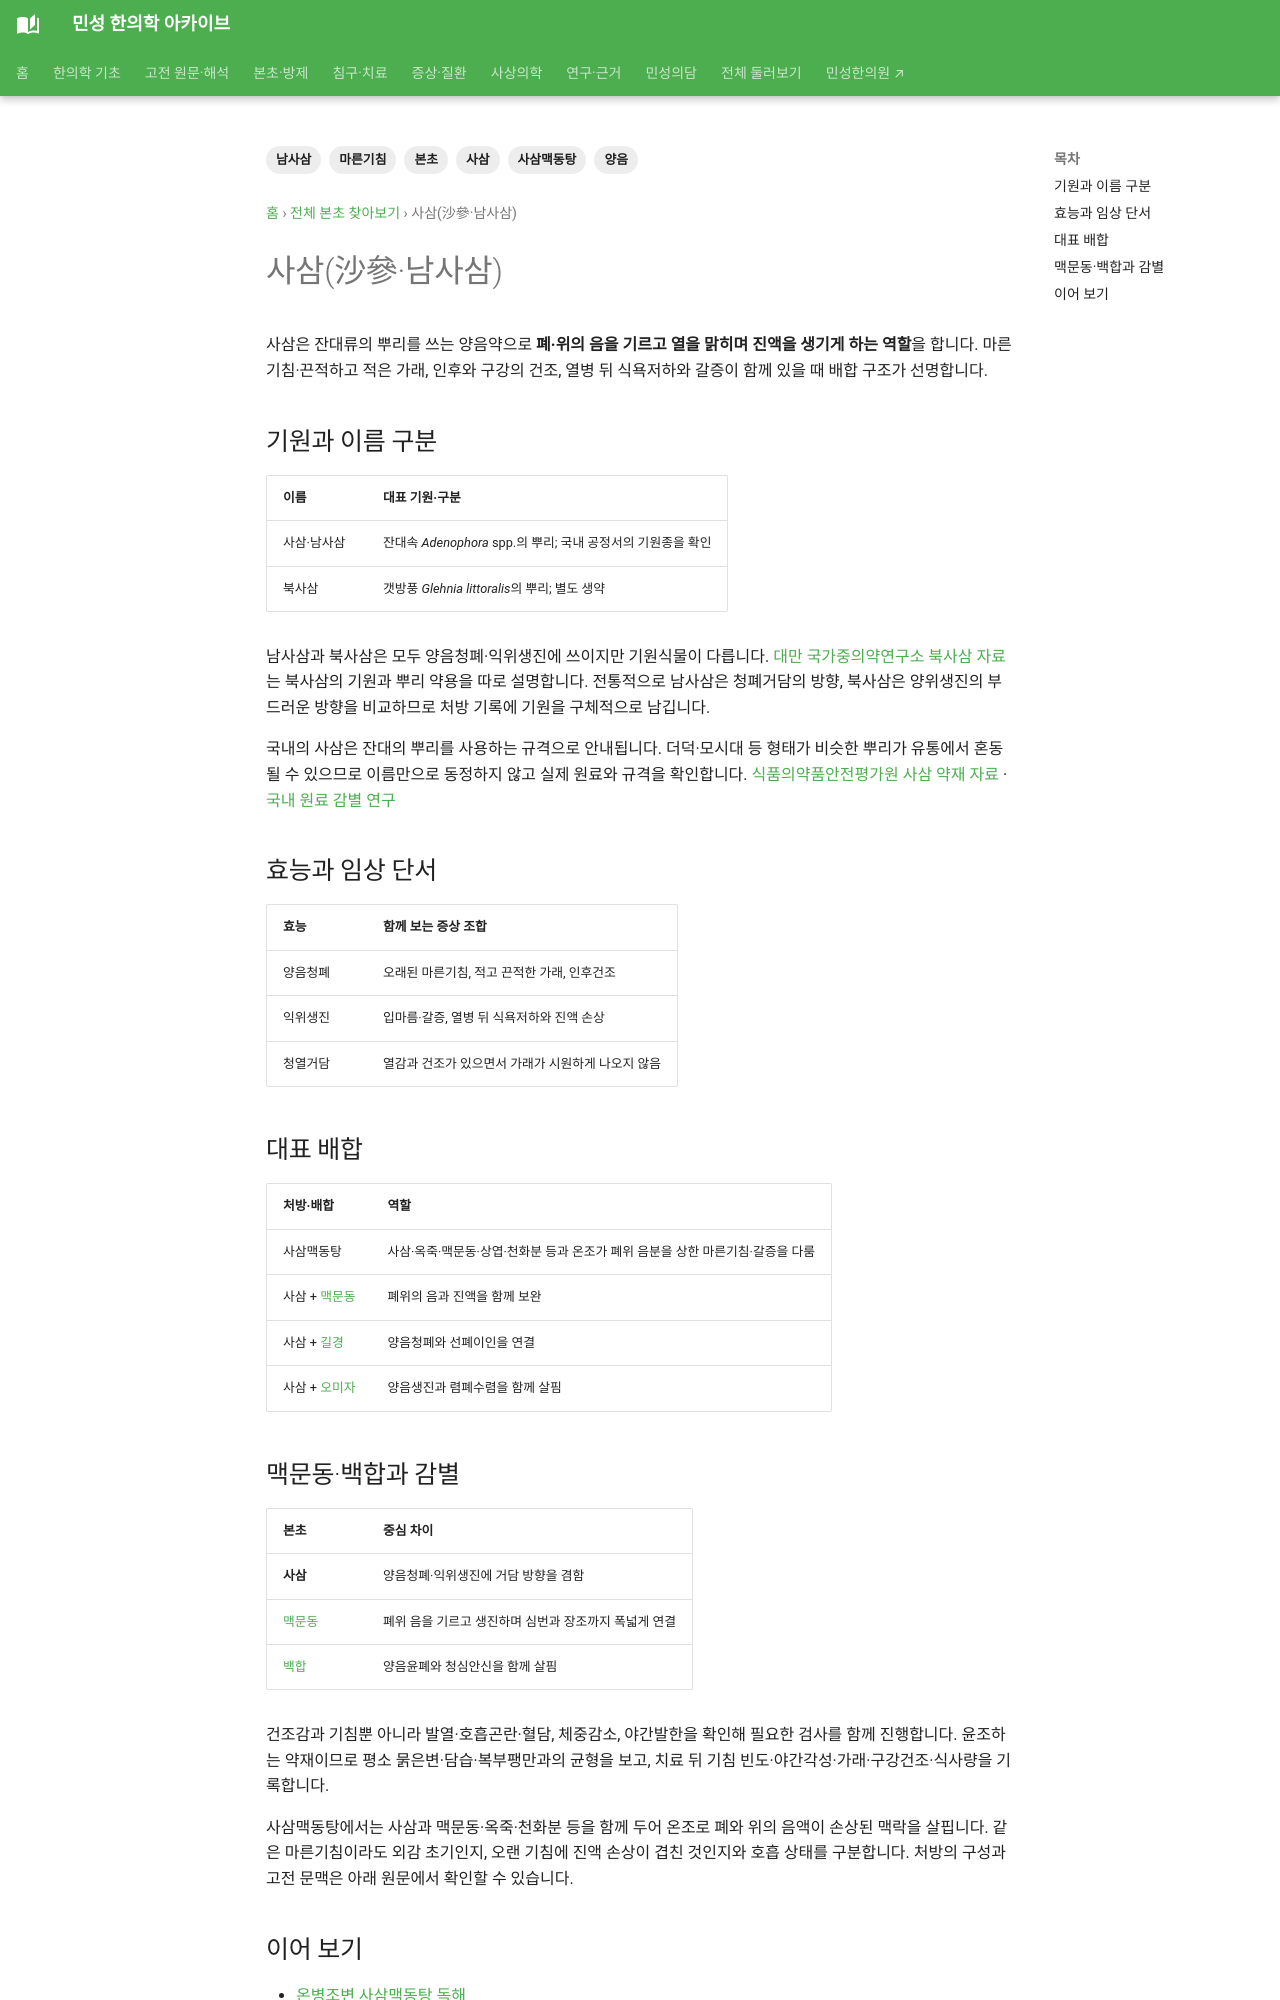

repository: joowon1111/minseong-korean-medicine-wiki · page: herbs/adenophora-root/index.html · generator: mkdocs

---
title: 사삼(沙參·남사삼)
description: 사삼·남사삼의 기원과 양음청폐·익위생진 효능, 사삼맥동탕 속 역할 및 북사삼·맥문동과의 감별을 정리합니다.
tags: [본초, 사삼, 남사삼, 양음, 마른기침, 사삼맥동탕]
status: 검토완료
last_reviewed: 2026-09-21
---

# 사삼(沙參·남사삼)

사삼은 잔대류의 뿌리를 쓰는 양음약으로 **폐·위의 음을 기르고 열을 맑히며 진액을 생기게 하는 역할**을 합니다. 마른기침·끈적하고 적은 가래, 인후와 구강의 건조, 열병 뒤 식욕저하와 갈증이 함께 있을 때 배합 구조가 선명합니다.

## 기원과 이름 구분

| 이름 | 대표 기원·구분 |
|---|---|
| 사삼·남사삼 | 잔대속 *Adenophora* spp.의 뿌리; 국내 공정서의 기원종을 확인 |
| 북사삼 | 갯방풍 *Glehnia littoralis*의 뿌리; 별도 생약 |

남사삼과 북사삼은 모두 양음청폐·익위생진에 쓰이지만 기원식물이 다릅니다. [대만 국가중의약연구소 북사삼 자료](https://www.nricm.edu.tw/htcm/catalog/tcm_herbal_details52c6.html?id=1122)는 북사삼의 기원과 뿌리 약용을 따로 설명합니다. 전통적으로 남사삼은 청폐거담의 방향, 북사삼은 양위생진의 부드러운 방향을 비교하므로 처방 기록에 기원을 구체적으로 남깁니다.

국내의 사삼은 잔대의 뿌리를 사용하는 규격으로 안내됩니다. 더덕·모시대 등 형태가 비슷한 뿌리가 유통에서 혼동될 수 있으므로 이름만으로 동정하지 않고 실제 원료와 규격을 확인합니다. [식품의약품안전평가원 사삼 약재 자료](https://nifds.go.kr/nhmi/download.do?flgrpNo=704&sn=1) · [국내 원료 감별 연구](https://www.nifds.go.kr/nhmi/download.do?flgrpNo=1265&sn=1)

## 효능과 임상 단서

| 효능 | 함께 보는 증상 조합 |
|---|---|
| 양음청폐 | 오래된 마른기침, 적고 끈적한 가래, 인후건조 |
| 익위생진 | 입마름·갈증, 열병 뒤 식욕저하와 진액 손상 |
| 청열거담 | 열감과 건조가 있으면서 가래가 시원하게 나오지 않음 |

## 대표 배합

| 처방·배합 | 역할 |
|---|---|
| 사삼맥동탕 | 사삼·옥죽·맥문동·상엽·천화분 등과 온조가 폐위 음분을 상한 마른기침·갈증을 다룸 |
| 사삼 + [맥문동](ophiopogon.md) | 폐위의 음과 진액을 함께 보완 |
| 사삼 + [길경](platycodon.md) | 양음청폐와 선폐이인을 연결 |
| 사삼 + [오미자](schisandra.md) | 양음생진과 렴폐수렴을 함께 살핌 |
